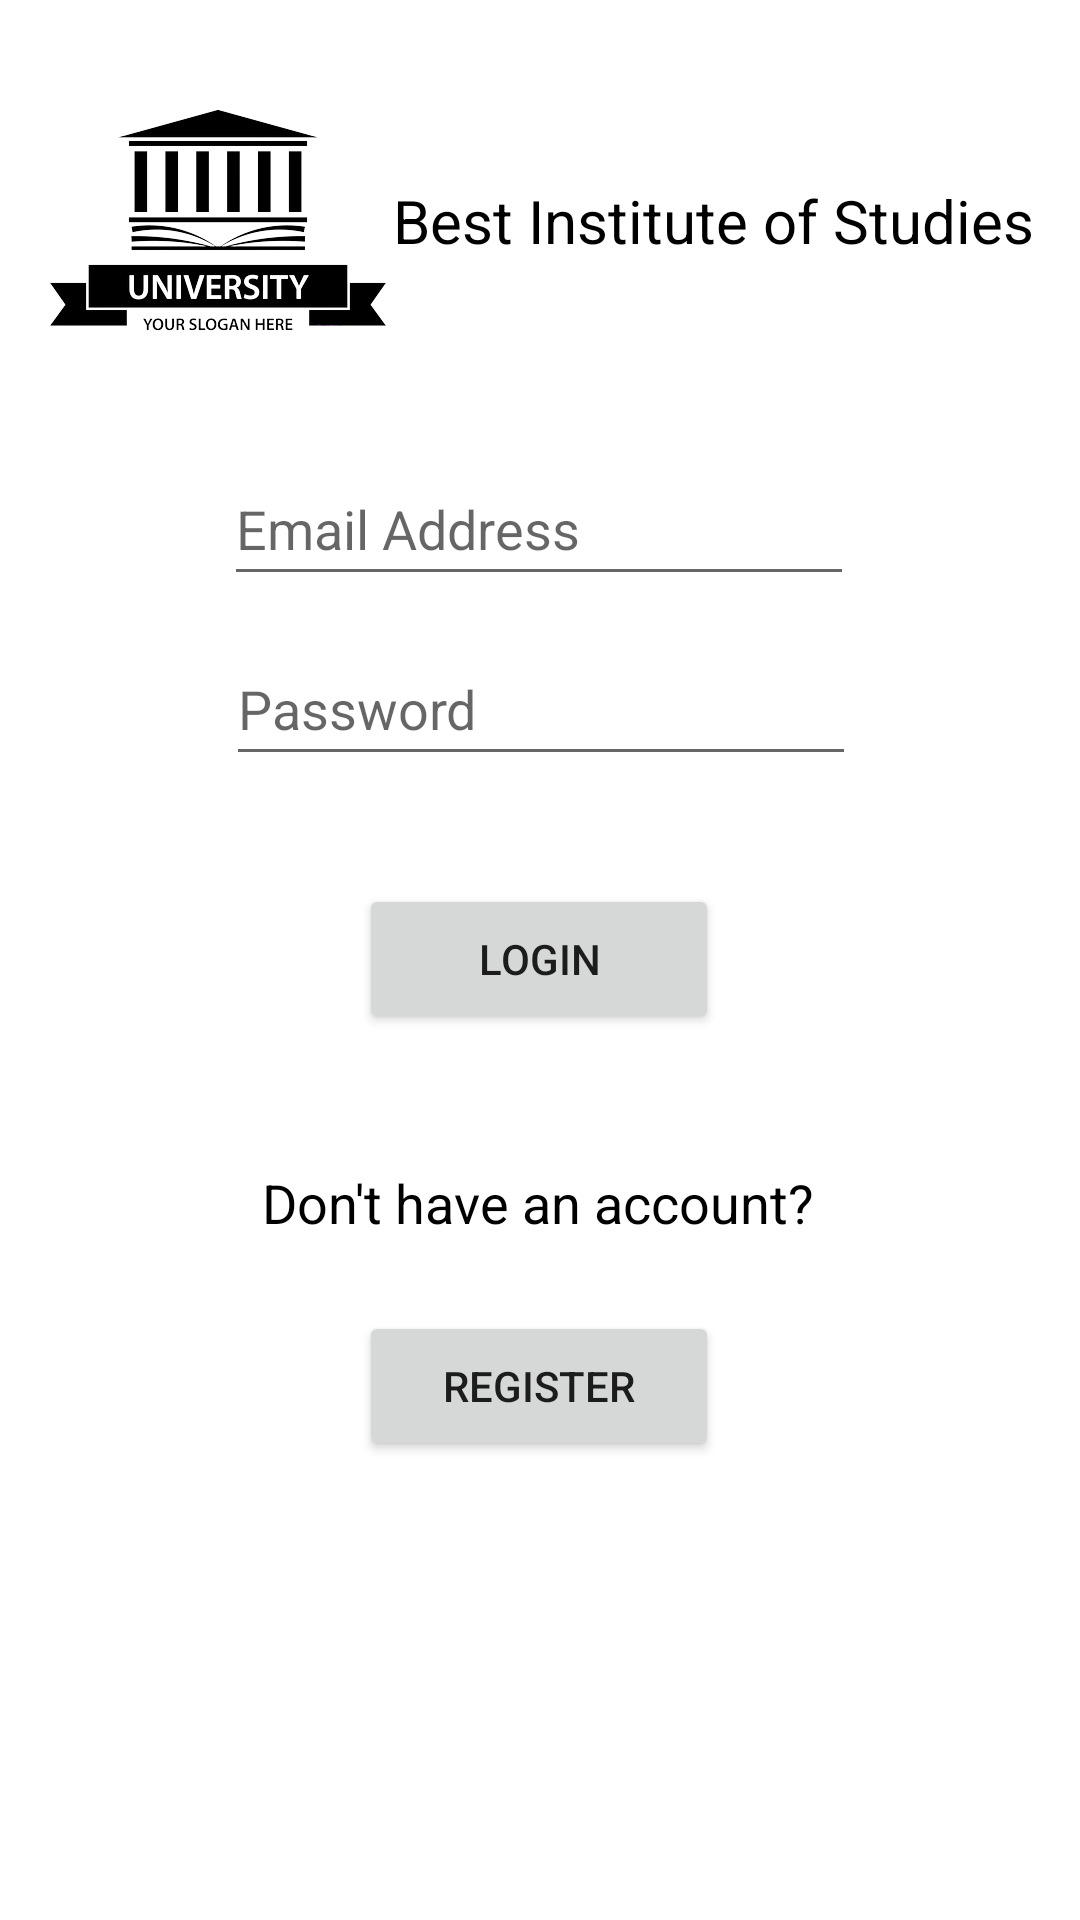

The Android layout XML behind this screen, and the referenced resources:
<!-- AndroidManifest.xml: application theme Theme.BestInstituteOfStudies -->
<!-- res/layout/activity_login.xml -->
<?xml version="1.0" encoding="utf-8"?>
<androidx.constraintlayout.widget.ConstraintLayout xmlns:android="http://schemas.android.com/apk/res/android"
    xmlns:app="http://schemas.android.com/apk/res-auto"
    xmlns:tools="http://schemas.android.com/tools"
    android:layout_width="match_parent"
    android:layout_height="match_parent">

    <EditText
        android:id="@+id/studentEmail"
        android:layout_width="wrap_content"
        android:layout_height="wrap_content"
        android:layout_marginTop="40dp"
        android:background="?attr/editTextBackground"
        android:ems="10"
        android:hint="Email Address"
        android:inputType="textEmailAddress"
        android:minHeight="48dp"
        app:layout_constraintEnd_toEndOf="parent"
        app:layout_constraintHorizontal_bias="0.497"
        app:layout_constraintStart_toStartOf="parent"
        app:layout_constraintTop_toBottomOf="@+id/InstituteLogo" />

    <EditText
        android:id="@+id/password"
        android:layout_width="wrap_content"
        android:layout_height="wrap_content"
        android:layout_marginTop="12dp"
        android:ems="10"
        android:hint="Password"
        android:inputType="textPassword"
        android:minHeight="48dp"
        app:layout_constraintEnd_toEndOf="parent"
        app:layout_constraintHorizontal_bias="0.502"
        app:layout_constraintStart_toStartOf="parent"
        app:layout_constraintTop_toBottomOf="@+id/studentEmail" />

    <Button
        android:id="@+id/login"
        android:layout_width="120dp"
        android:layout_height="50dp"
        android:layout_marginTop="36dp"
        android:text="Login"
        app:layout_constraintEnd_toEndOf="parent"
        app:layout_constraintHorizontal_bias="0.498"
        app:layout_constraintStart_toStartOf="parent"
        app:layout_constraintTop_toBottomOf="@+id/password" />

    <Button
        android:id="@+id/register"
        android:layout_width="120dp"
        android:layout_height="50dp"
        android:layout_marginTop="24dp"
        android:text="Register"
        app:layout_constraintEnd_toEndOf="parent"
        app:layout_constraintHorizontal_bias="0.498"
        app:layout_constraintStart_toStartOf="parent"
        app:layout_constraintTop_toBottomOf="@+id/NoAccount" />

    <TextView
        android:id="@+id/NoAccount"
        android:layout_width="wrap_content"
        android:layout_height="wrap_content"
        android:layout_marginTop="44dp"
        android:text="Don't have an account?"
        android:textColor="#000000"
        android:textSize="18dp"
        app:layout_constraintEnd_toEndOf="parent"
        app:layout_constraintHorizontal_bias="0.497"
        app:layout_constraintStart_toStartOf="parent"
        app:layout_constraintTop_toBottomOf="@+id/login" />

    <ImageView
        android:id="@+id/InstituteLogo"
        android:layout_width="wrap_content"
        android:layout_height="wrap_content"
        android:layout_marginStart="16dp"
        android:layout_marginTop="36dp"
        app:layout_constraintStart_toStartOf="parent"
        app:layout_constraintTop_toTopOf="parent"
        app:srcCompat="@mipmap/logo" />

    <TextView
        android:id="@+id/InstituteName"
        android:layout_width="wrap_content"
        android:layout_height="wrap_content"
        android:layout_marginTop="60dp"
        android:text="Best Institute of Studies"
        android:textColor="#000000"
        android:textSize="20dp"
        app:layout_constraintEnd_toEndOf="parent"
        app:layout_constraintHorizontal_bias="0.115"
        app:layout_constraintStart_toEndOf="@+id/InstituteLogo"
        app:layout_constraintTop_toTopOf="parent" />

</androidx.constraintlayout.widget.ConstraintLayout>
<!-- resources referenced by this layout -->
<resources>
  <!-- mipmap logo: png bitmap (mipmap-xxhdpi, 25597 bytes) -->
  <style name="Theme.BestInstituteOfStudies" parent="Theme.MaterialComponents.DayNight.DarkActionBar">
          
          <item name="colorPrimary">@color/purple_500</item>
          <item name="colorPrimaryVariant">@color/purple_700</item>
          <item name="colorOnPrimary">@color/white</item>
          
          <item name="colorSecondary">@color/teal_200</item>
          <item name="colorSecondaryVariant">@color/teal_700</item>
          <item name="colorOnSecondary">@color/black</item>
          
          <item name="android:statusBarColor" tools:targetApi="l">?attr/colorPrimaryVariant</item>
          
  
      </style>
  <!-- not gathered from this repository: default colours our renderer supplied (Android Studio template values) -->
  <color name="purple_500">#FF6200EE</color>
  <color name="purple_700">#FF3700B3</color>
  <color name="teal_200">#FF03DAC5</color>
  <color name="teal_700">#FF018786</color>
  <color name="black">#FF000000</color>
  <color name="white">#FFFFFFFF</color>
</resources>
